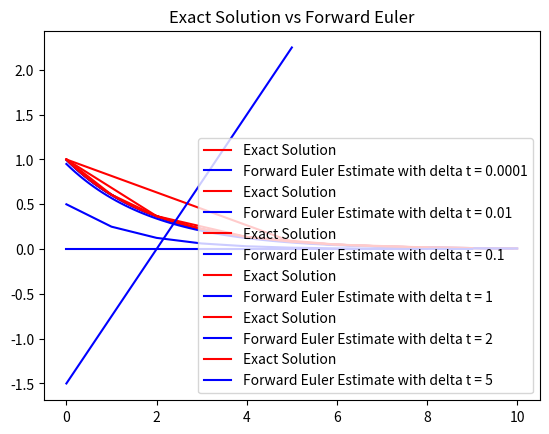

Here is the Python script that generated this plot:
import numpy as np 
import matplotlib.pyplot as plt
delta_t = [0.0001, 0.01, 0.1, 1, 2, 5] # different step sizes
alpha = 0.5
for i in delta_t:
    t=np.arange(0,10,i)
    n=0
    ylist=[]
    exact_y =[]
    y0=1
    for j in t:    
        y = np.exp(-1 * alpha * j) # Exact Solution
        exact_y.append(y) # add another exact solution to list to plot
        if n==0:
            y_new = (1-alpha*i)*y0
            ylist.append(y_new)
        else : 
            y_old = ylist[n-1]
            y_new = (1-alpha*i)*y_old # Update Equation
            ylist.append(y_new) # Add new y guess to list
        n+=1
    # Graph
    plt.plot(t, exact_y, color='red', label='Exact Solution')
    plt.plot(t, ylist, color='blue', label='Forward Euler Estimate with delta t = ' + str(i))
    plt.title('Exact Solution vs Forward Euler')
    plt.legend()
    plt.show()
      


